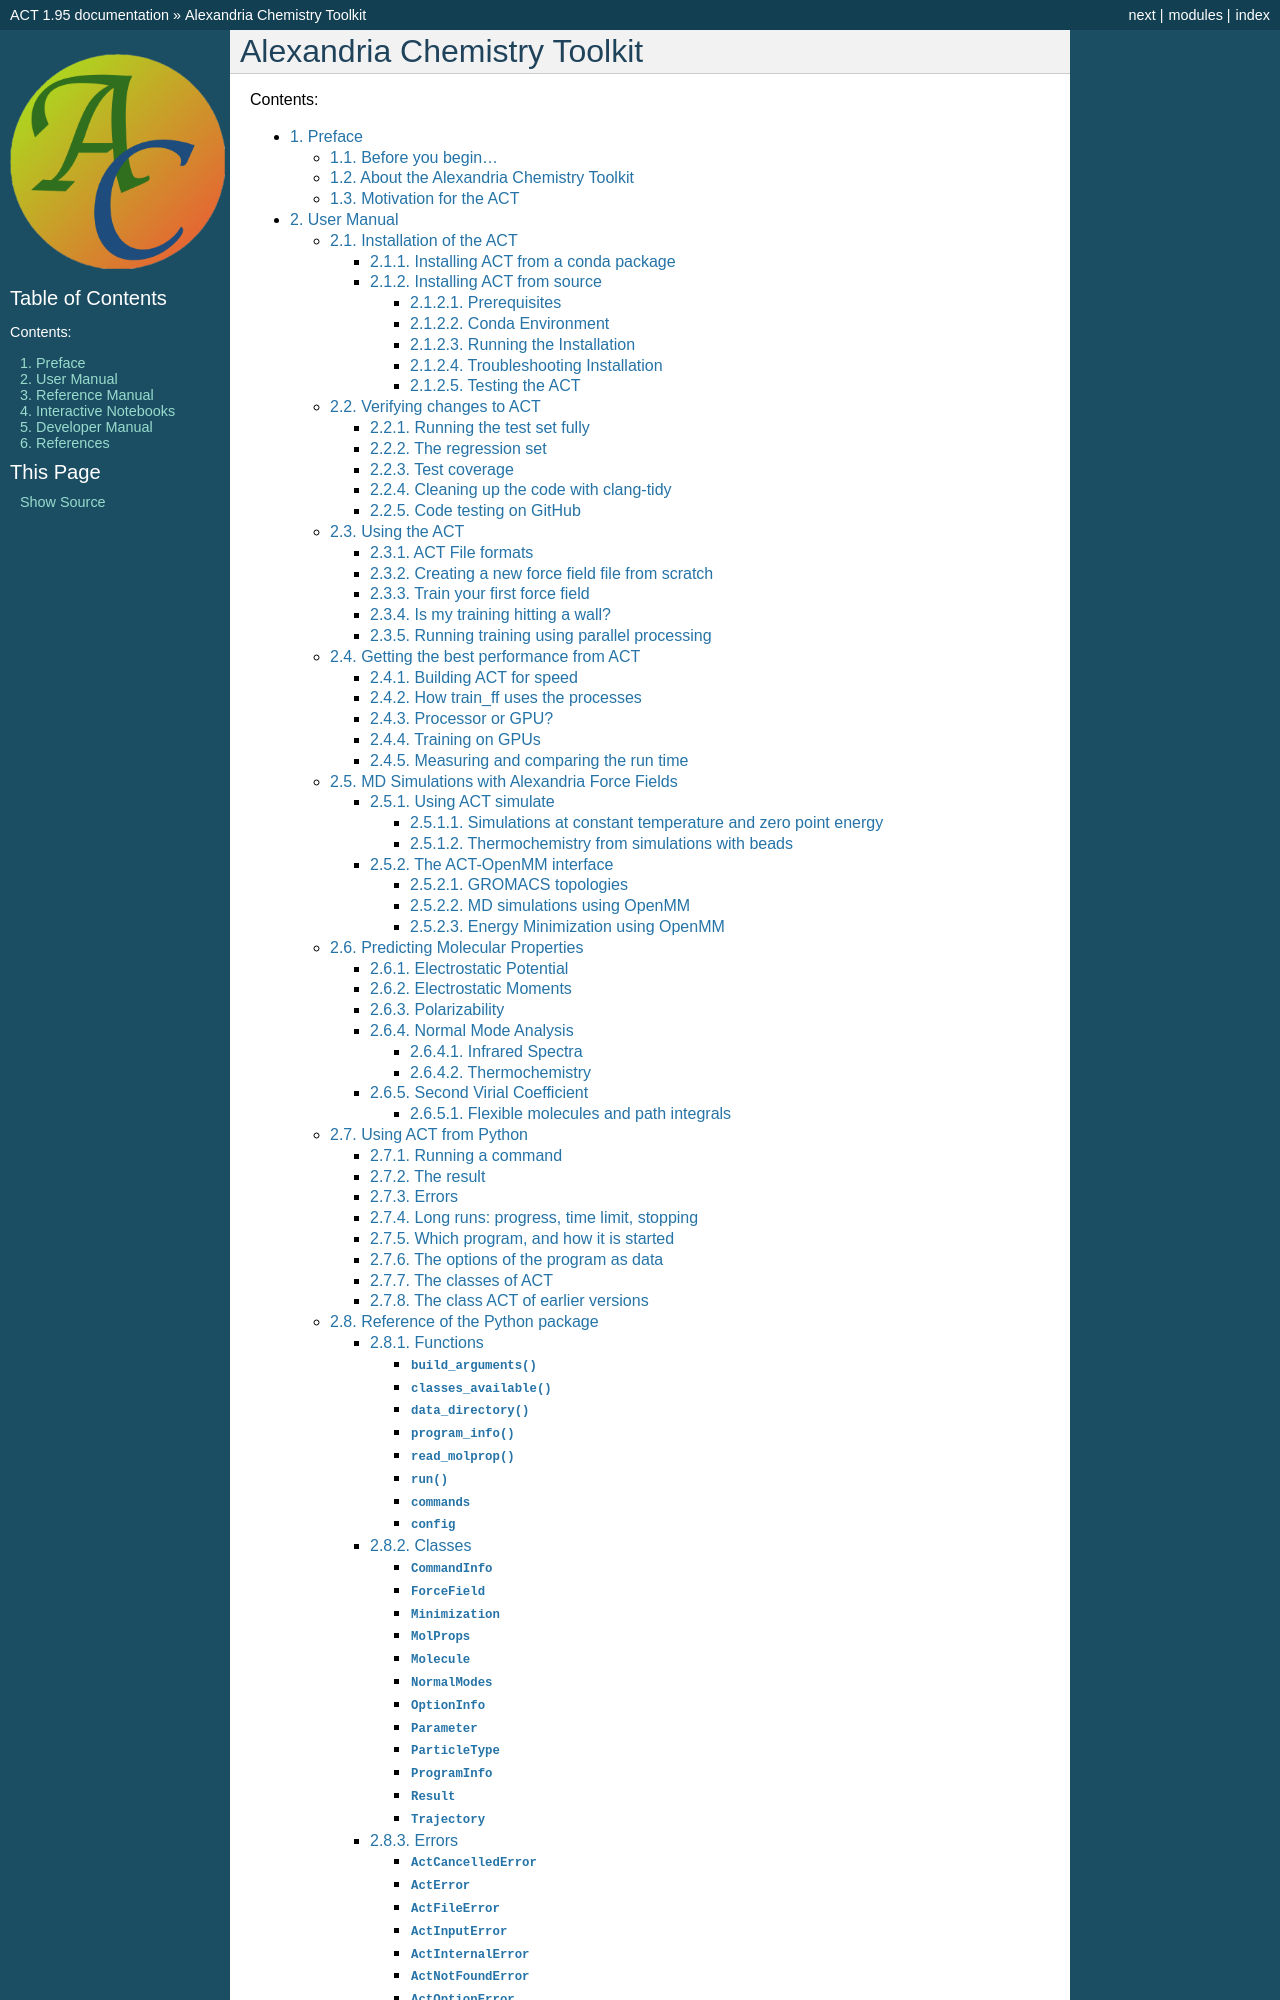

repository: AlexandriaChemistry/ACT · page: index.html · generator: mkdocs

Alexandria Chemistry Toolkit
============================

The Alexandria Chemistry Toolkit is a software package that will derive a complete force field for molecular simulation from datasets of quantum chemistry calculations. 

The paper describing this software is available at [Digital Discovery 4 (2025) 1925](https://doi.org/10.1039/D5DD00178A).

The ACT manual, containing installation instructions, user and reference documentation as well as developer information is [on-line here](https://alexandriachemistry.github.io/ACT/).
